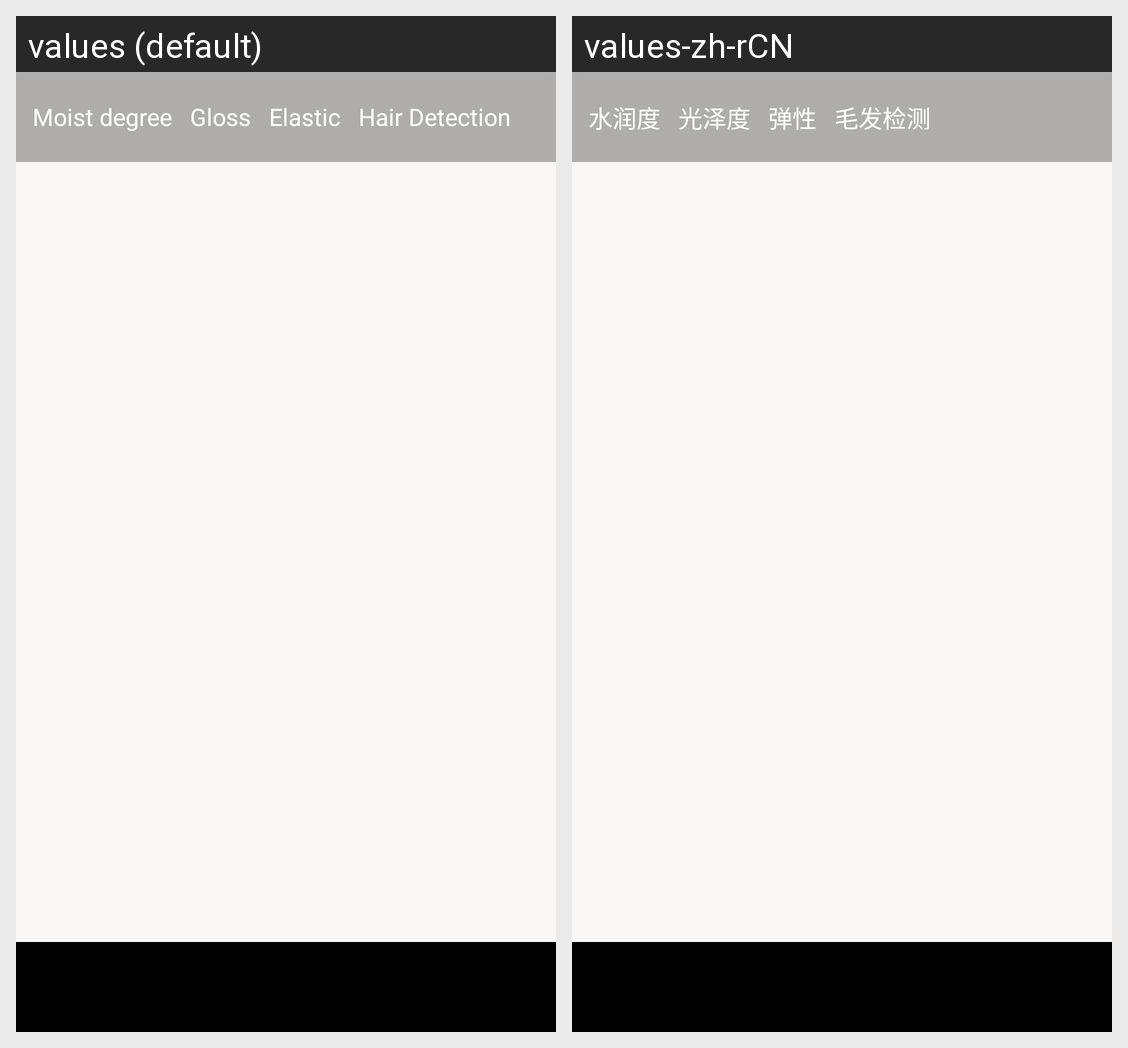

This grid shows one Android layout under two languages. Give, for every string resource on the screen, its name, the default text and each shown locale's text.
Android screen res/layout/activity_hair_analysis.xml rendered under 2 locales, left to right: values (default), values-zh-rCN. Device: Nexus 5 (rendered at 1080×1920; each locale shown at half size, 540×960, under a caption strip naming it); theme CustomActionBarTheme.
Strings drawn on this screen, with the default value and each locale's value (text and hints the layout hard-codes, and strings that could not be matched under every locale, appear in the picture but are not listed):

hair_water_analysis
  values: Moist degree
  values-zh-rCN: 水润度

hair_gloss_analysis
  values: Gloss
  values-zh-rCN: 光泽度

elastic
  values: Elastic
  values-zh-rCN: 弹性

hair_detection
  values: Hair Detection
  values-zh-rCN: 毛发检测
